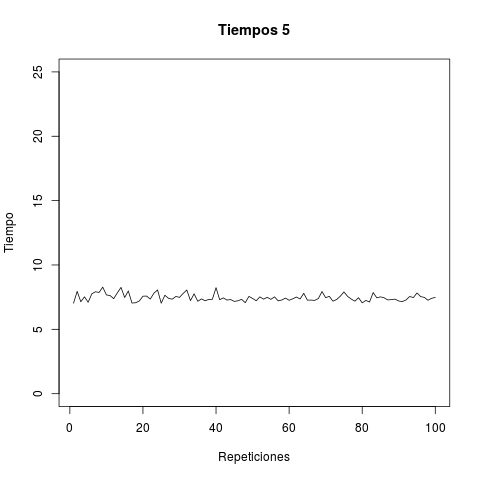

Source data for this figure (header and first rows):
tiempo
1, 7.031
2, 7.947
3, 7.143
4, 7.527
5, 7.102
6, 7.755
7, 7.919
8, 7.867
9, 8.28
10, 7.675
11, 7.625
12, 7.382
13, 7.838
14, 8.259
15, 7.473
16, 7.98
17, 7.043
18, 7.064
19, 7.203
20, 7.575
21, 7.585
22, 7.351
23, 7.806
24, 8.063
25, 7.033
26, 7.648
27, 7.408
28, 7.343
29, 7.552
30, 7.485
31, 7.787
32, 8.058
33, 7.231
34, 7.76
35, 7.179
36, 7.363
37, 7.226
38, 7.319
39, 7.336
40, 8.238
41, 7.305
42, 7.442
43, 7.273
44, 7.311
45, 7.172
46, 7.219
47, 7.329
48, 7.069
49, 7.559
50, 7.397
51, 7.223
52, 7.524
53, 7.345
54, 7.487
55, 7.331
56, 7.524
57, 7.215
58, 7.278
59, 7.427
60, 7.257
... 40 more rows
